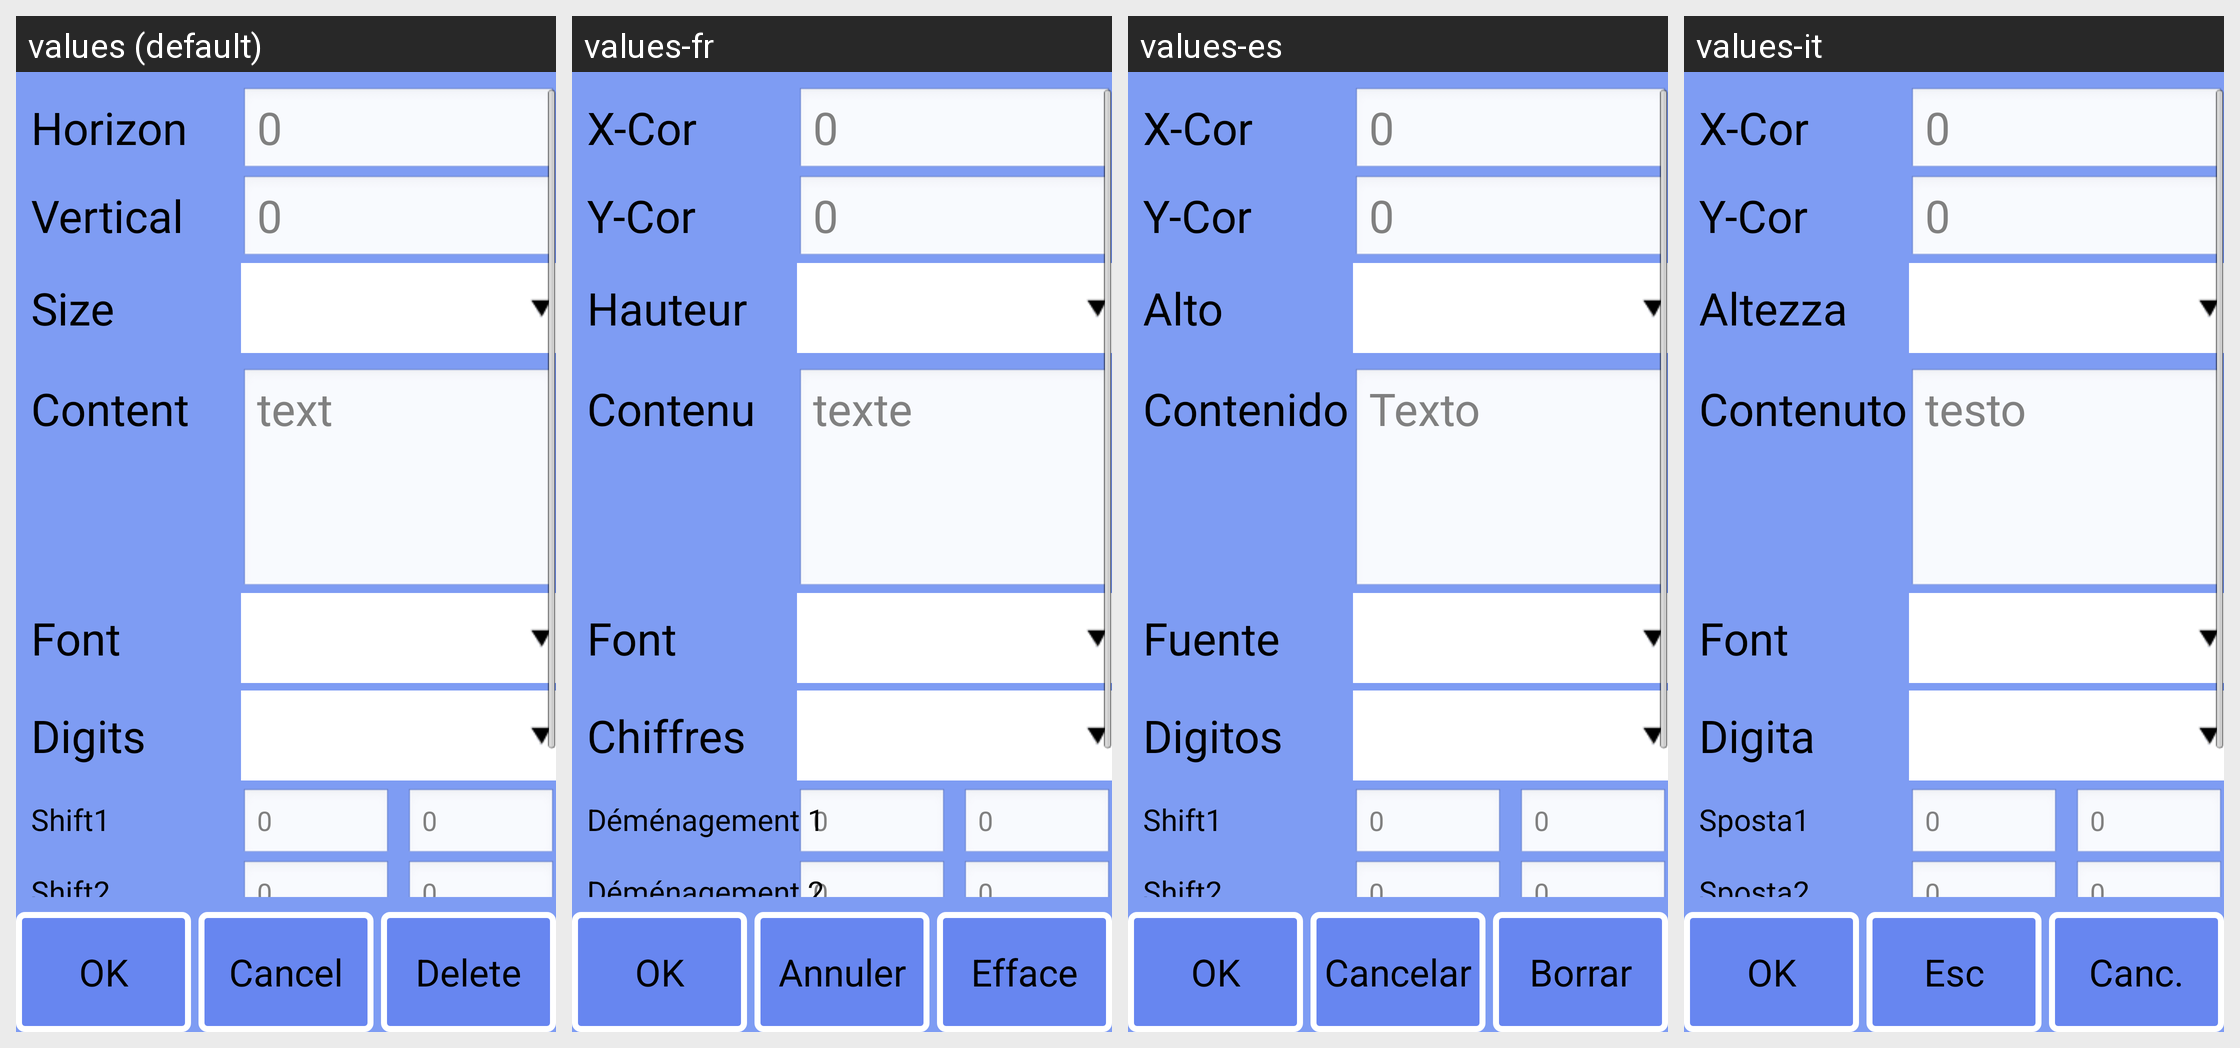

The same Android screen rendered under several of its app's locales, left to right. List the strings drawn on it with the default value and each locale's translation.
Android screen res/layout/obj_info_shift.xml rendered under 4 locales, left to right: values (default), values-fr, values-es, values-it. Device: Nexus 5 (rendered at 1080×1920; each locale shown at half size, 540×960, under a caption strip naming it); theme android:Theme.NoTitleBar.Fullscreen.
Other locales in the repository, not shown: values-cs-rCZ, values-de, values-it-rIT, values-ja, values-ko, values-pt-rBR, values-pt-rPT, values-ru-rRU, values-tr, values-zh, values-zh-rCN, values-zh-rTW.
Strings drawn on this screen, with the default value and each locale's value (text and hints the layout hard-codes, and strings that could not be matched under every locale, appear in the picture but are not listed):

strBits
  values: Digits
  values-fr: Chiffres
  values-es: Digitos
  values-it: Digita

strDefault
  values: 0
  values-fr: 0
  values-es: 0
  values-it: 0

strShift1
  values: Shift1
  values-fr: Déménagement 1
  values-es: Shift1
  values-it: Sposta1

strShift2
  values: Shift2
  values-fr: Déménagement 2
  values-es: Shift2
  values-it: Sposta2

str_ok
  values: OK
  values-fr: OK
  values-es: OK
  values-it: OK

strNativeBtn
  values: Cancel
  values-fr: Annuler
  values-es: Cancelar
  values-it: Esc

str_del
  values: Delete
  values-fr: Efface
  values-es: Borrar
  values-it: Canc.

strXcor
  values: Horizon
  values-fr: X-Cor
  values-es: X-Cor
  values-it: X-Cor

strYcor
  values: Vertical
  values-fr: Y-Cor
  values-es: Y-Cor
  values-it: Y-Cor

strHigh
  values: Size
  values-fr: Hauteur
  values-es: Alto
  values-it: Altezza

txtDefault
  values: text
  values-fr: texte
  values-es: Texto
  values-it: testo

strCnt
  values: Content
  values-fr: Contenu
  values-es: Contenido
  values-it: Contenuto

strFont
  values: Font
  values-fr: Font
  values-es: Fuente
  values-it: Font
